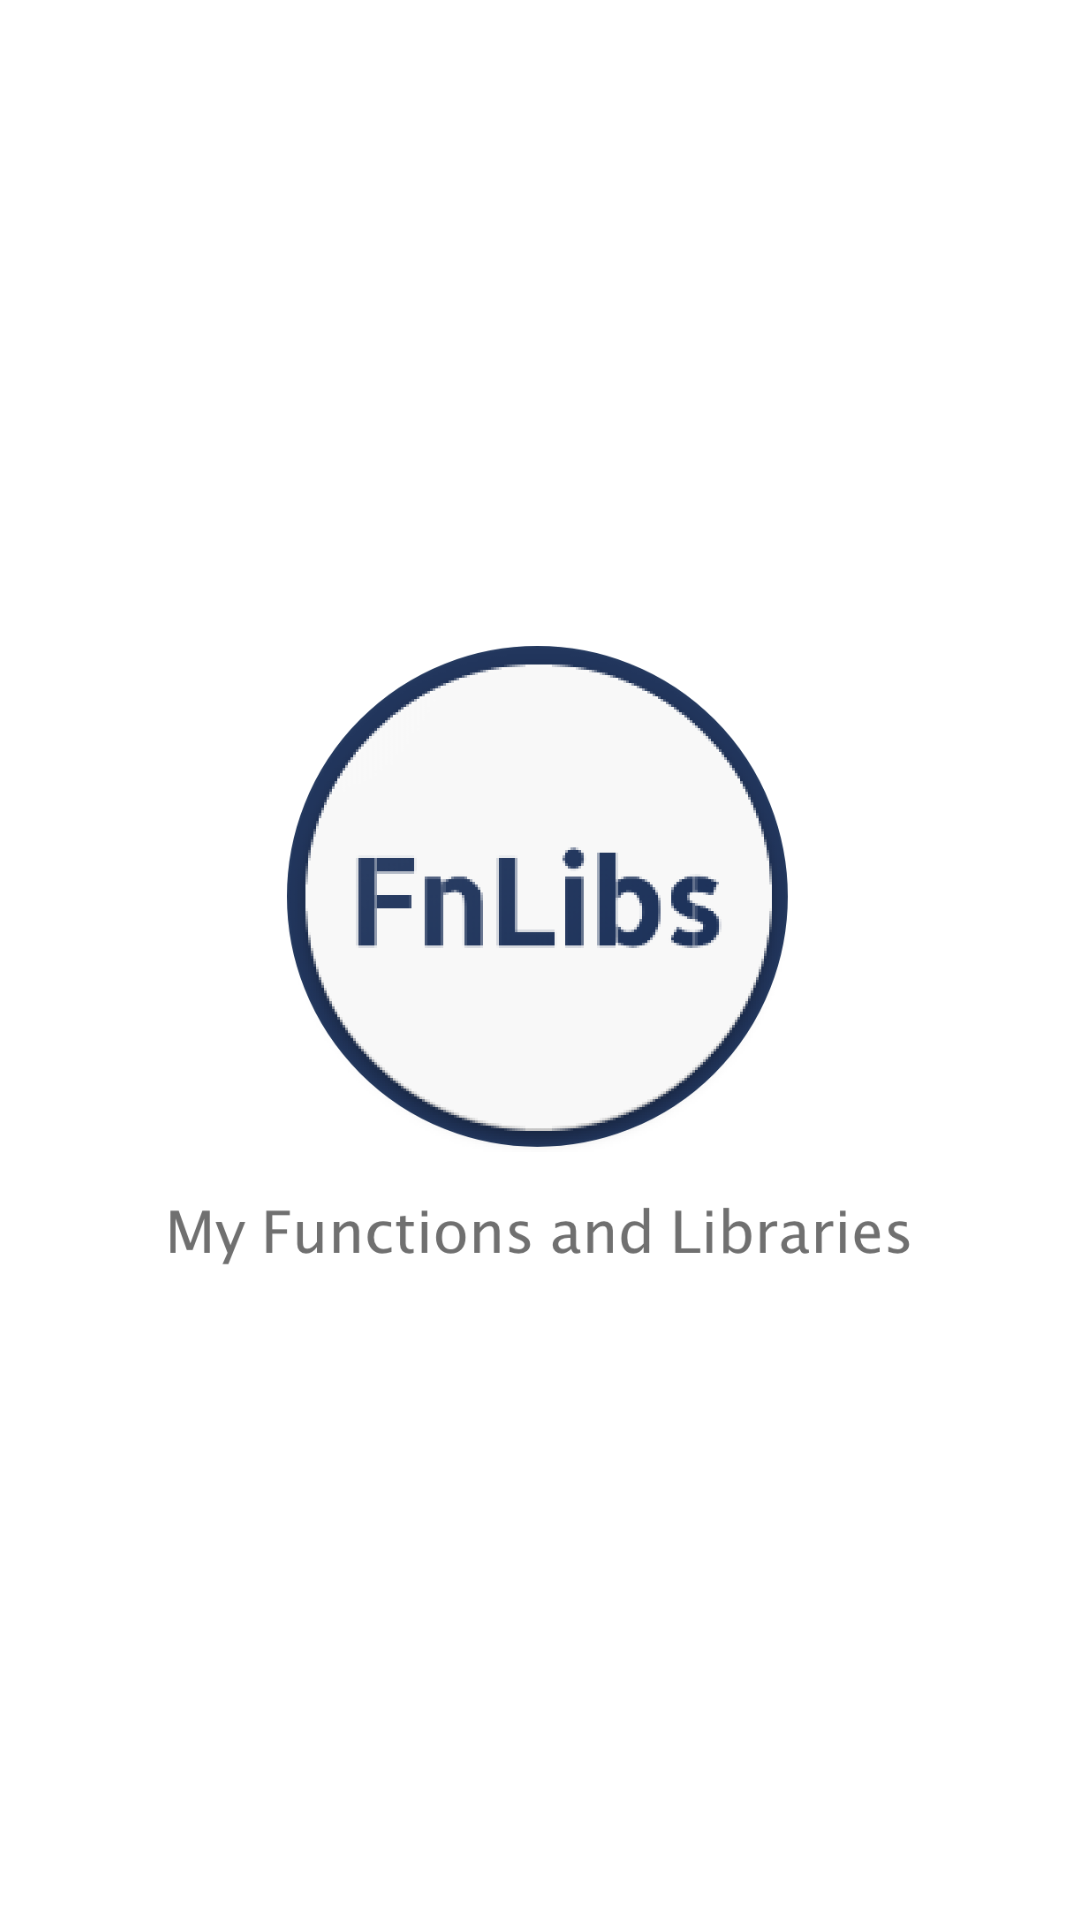

This screen was rendered from an Android layout file. Write that file and the resources it references.
<!-- AndroidManifest.xml: application theme AppTheme -->
<!-- res/layout/activity_splash_screen.xml -->
<?xml version="1.0" encoding="utf-8"?>
<androidx.constraintlayout.widget.ConstraintLayout
    xmlns:android="http://schemas.android.com/apk/res/android"
    xmlns:app="http://schemas.android.com/apk/res-auto"
    xmlns:tools="http://schemas.android.com/tools"
    android:layout_width="match_parent"
    android:layout_height="match_parent"
    tools:context=".activities.SplashScreen">

    <ImageView
        android:layout_width="250dp"
        android:layout_height="250dp"
        android:src="@drawable/fnlibs_splashscreen"
        app:layout_constraintBottom_toBottomOf="parent"
        app:layout_constraintEnd_toEndOf="parent"
        app:layout_constraintStart_toStartOf="parent"
        app:layout_constraintTop_toTopOf="parent" />

</androidx.constraintlayout.widget.ConstraintLayout>
<!-- resources referenced by this layout -->
<resources>
  <!-- drawable fnlibs_splashscreen: png bitmap (drawable-hdpi, 43821 bytes) -->
  <style name="AppTheme" parent="Theme.MaterialComponents.Light.DarkActionBar">
          
          <item name="colorPrimary">@color/colorPrimary</item>
          <item name="colorPrimaryDark">@color/colorPrimaryDark</item>
          <item name="colorAccent">@color/colorAccent</item>
      </style>
  <color name="colorPrimary">#134dab</color>
  <color name="colorPrimaryDark">#1d325a</color>
  <color name="colorAccent">#F00C62</color>
</resources>
